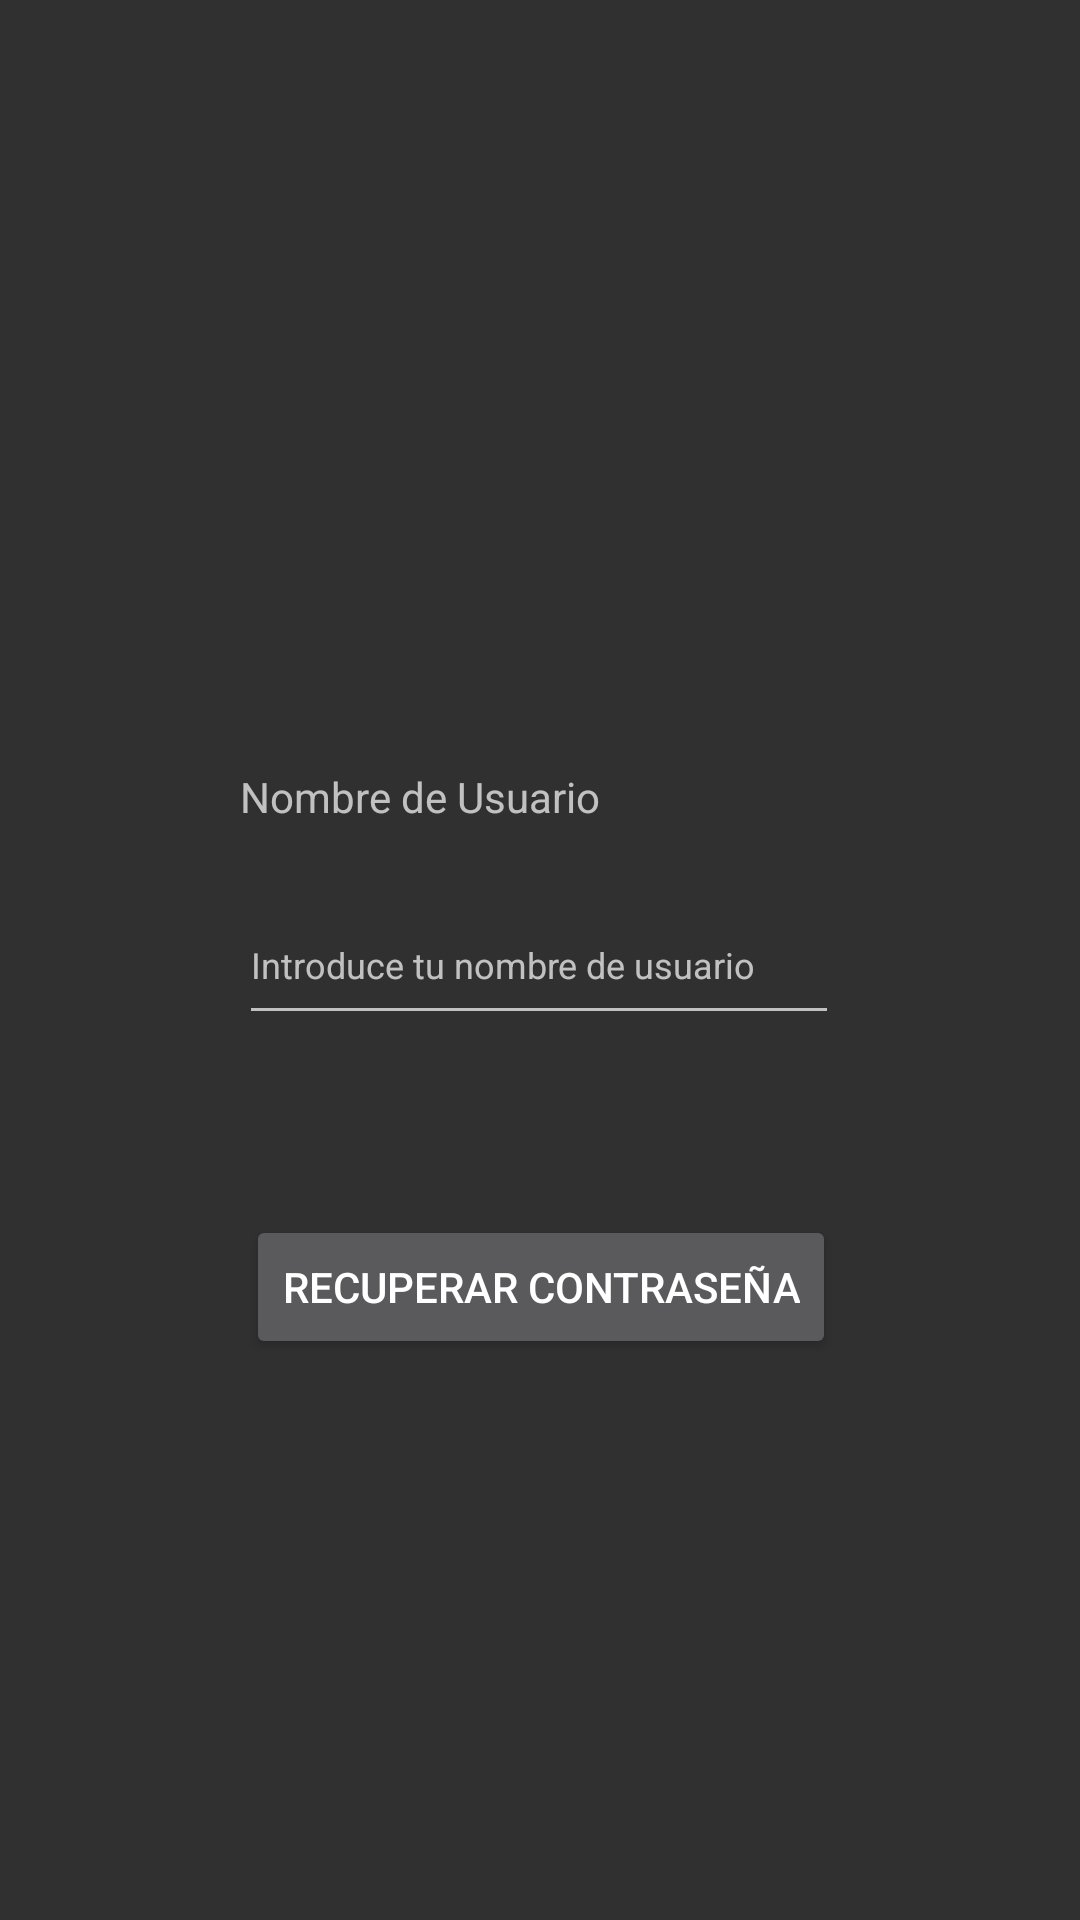

Layout XML and referenced resources for this Android screen:
<!-- AndroidManifest.xml: application theme TemaDASNoActionBar -->
<!-- res/layout/activity_recuperar_contrasena.xml -->
<?xml version="1.0" encoding="utf-8"?>
<androidx.constraintlayout.widget.ConstraintLayout xmlns:android="http://schemas.android.com/apk/res/android"
    xmlns:app="http://schemas.android.com/apk/res-auto"
    xmlns:tools="http://schemas.android.com/tools"
    android:layout_width="match_parent"
    android:layout_height="match_parent">

    <TextView
        android:id="@+id/nombreUsuario5"
        android:layout_width="wrap_content"
        android:layout_height="wrap_content"
        android:layout_marginStart="80dp"
        android:layout_marginLeft="80dp"
        android:layout_marginBottom="20dp"
        android:text="@string/nombre_de_usuario"
        app:layout_constraintBottom_toTopOf="@+id/nombreUsuario6"
        app:layout_constraintStart_toStartOf="parent" />

    <EditText
        android:id="@+id/nombreUsuario6"
        android:layout_width="200dp"
        android:layout_height="50dp"
        android:ems="10"
        android:hint="@string/introduce_tu_nombre_de_usuario"
        android:textSize="12sp"
        app:layout_constraintBottom_toBottomOf="parent"
        app:layout_constraintEnd_toEndOf="parent"
        app:layout_constraintHorizontal_bias="0.497"
        app:layout_constraintStart_toStartOf="parent"
        app:layout_constraintTop_toTopOf="parent" />

    <Button
        android:id="@+id/recuperarContraseña2"
        android:layout_width="wrap_content"
        android:layout_height="wrap_content"
        android:layout_marginTop="60dp"
        android:onClick="recuperarContraseña"
        android:text="@string/recuperar_contrase_a"
        app:layout_constraintEnd_toEndOf="parent"
        app:layout_constraintHorizontal_bias="0.502"
        app:layout_constraintStart_toStartOf="parent"
        app:layout_constraintTop_toBottomOf="@+id/nombreUsuario6" />
</androidx.constraintlayout.widget.ConstraintLayout>
<!-- resources referenced by this layout -->
<resources>
  <string name="introduce_tu_nombre_de_usuario">Introduce tu nombre de usuario</string>
  <string name="nombre_de_usuario">Nombre de Usuario</string>
  <string name="recuperar_contrase_a">recuperar contraseña</string>
  <style name="TemaDASNoActionBar" parent="Theme.AppCompat.NoActionBar">
          <item name="colorPrimary">#00FF00</item>
          <item name="colorPrimaryDark">#FFFFFF</item>
          <item name="colorAccent">#FFC300</item>
      </style>
</resources>
